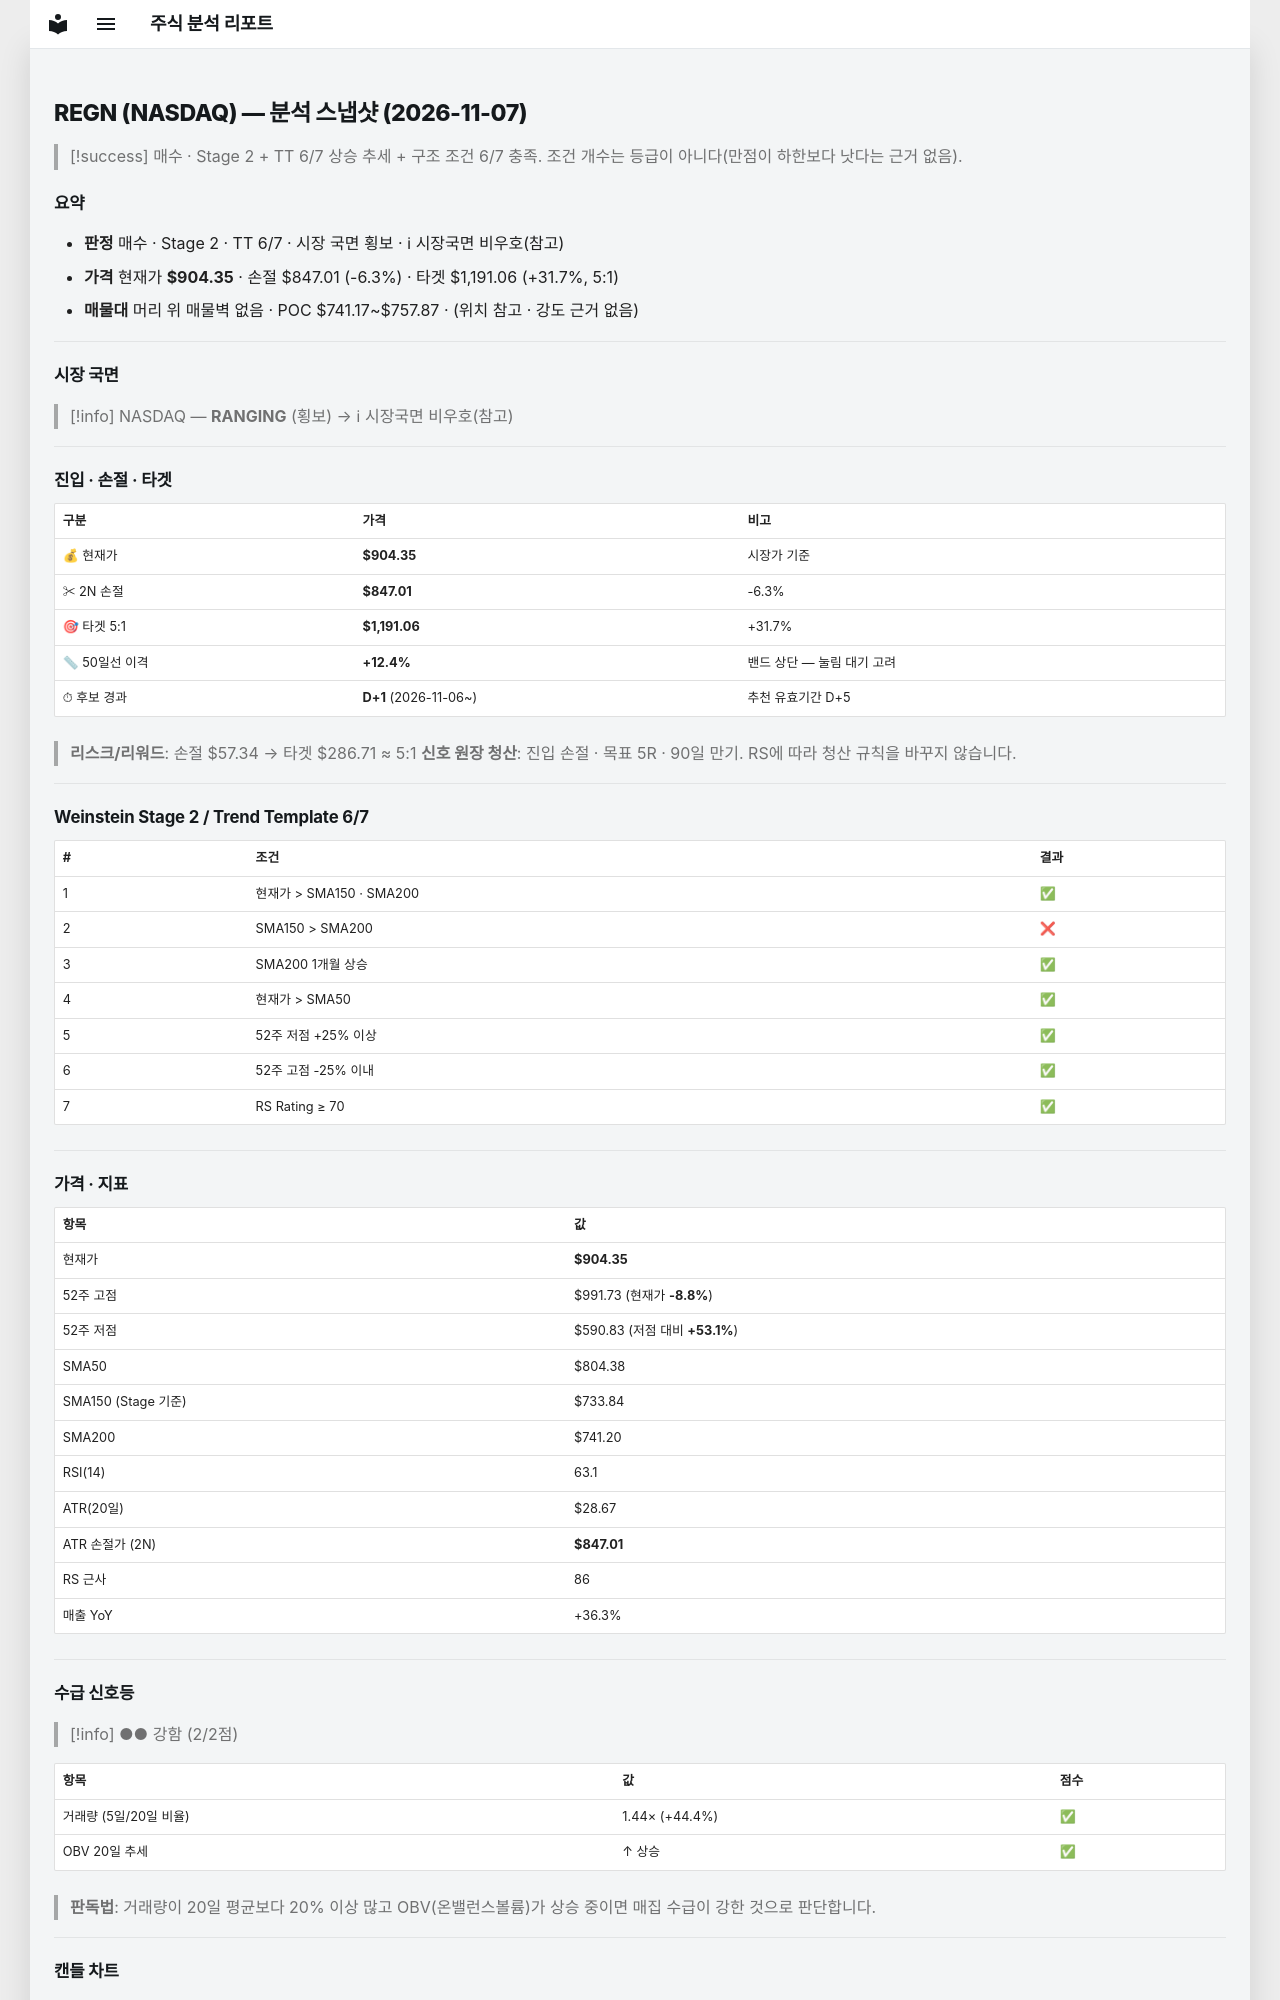

repository: soloandco/stock-reports · page: snapshots/REGN-2026-11-07/index.html · generator: mkdocs

---
type: analysis-snapshot
title: REGN 분석 스냅샷
ticker: REGN
market: NASDAQ
created: 2026-11-07
updated: 2026-11-07
bar-date: 2026-11-06
verdict: 매수관찰
real-rr: 5.15
sma50-gap-pct: 12.4
candidate-days: 1
candidate-since: 2026-11-06
weekly-position: 저항대아래
weekly-overhead-price: 1199.88
weekly-overhead-pct: 32.7
stage: 2
trend-template-score: 6
tt-max: 7
ma-set: sma-50-150-200
price: 904.3499755859375
stop-price: 847.0072630390375
market-regime: RANGING
supply-demand-score: 2/2
supply-demand-label: 강함
status: tracking
tags:
  - stock-agent
  - watchlist
  - REGN
  - analysis
related:
  - "[[analysis-template]]"
---

# REGN (NASDAQ) — 분석 스냅샷 (2026-11-07)

> [!success] 매수 · Stage 2 + TT 6/7
> 상승 추세 + 구조 조건 6/7 충족. 조건 개수는 등급이 아니다(만점이 하한보다 낫다는 근거 없음).

## 요약

- **판정** 매수 · Stage 2 · TT 6/7 · 시장 국면 횡보 · ℹ 시장국면 비우호(참고)
- **가격** 현재가 **$904.35** · 손절 $847.01 (-6.3%) · 타겟 $1,191.06 (+31.7%, 5:1)
- **매물대** 머리 위 매물벽 없음 · POC $741.17~$757.87 · (위치 참고 · 강도 근거 없음)

---

## 시장 국면

> [!info] NASDAQ — **RANGING** (횡보) → ℹ 시장국면 비우호(참고)

---

## 진입 · 손절 · 타겟

| 구분 | 가격 | 비고 |
|------|------|------|
| 💰 현재가 | **$904.35** | 시장가 기준 |
| ✂ 2N 손절 | **$847.01** | -6.3% |
| 🎯 타겟 5:1 | **$1,191.06** | +31.7% |
| 📏 50일선 이격 | **+12.4%** | 밴드 상단 — 눌림 대기 고려 |
| ⏱ 후보 경과 | **D+1** (2026-11-06~) | 추천 유효기간 D+5 |

> **리스크/리워드**: 손절 $57.34 → 타겟 $286.71 ≈ 5:1
> **신호 원장 청산**: 진입 손절 · 목표 5R · 90일 만기. RS에 따라 청산 규칙을 바꾸지 않습니다.

---

## Weinstein Stage 2 / Trend Template 6/7

| # | 조건 | 결과 |
|---|------|------|
| 1 | 현재가 > SMA150 · SMA200 | ✅ |
| 2 | SMA150 > SMA200 | ❌ |
| 3 | SMA200 1개월 상승 | ✅ |
| 4 | 현재가 > SMA50 | ✅ |
| 5 | 52주 저점 +25% 이상 | ✅ |
| 6 | 52주 고점 -25% 이내 | ✅ |
| 7 | RS Rating ≥ 70 | ✅ |

---

## 가격 · 지표

| 항목 | 값 |
|------|---|
| 현재가 | **$904.35** |
| 52주 고점 | $991.73 (현재가 **-8.8%**) |
| 52주 저점 | $590.83 (저점 대비 **+53.1%**) |
| SMA50 | $804.38 |
| SMA150 (Stage 기준) | $733.84 |
| SMA200 | $741.20 |
| RSI(14) | 63.1 |
| ATR(20일) | $28.67 |
| ATR 손절가 (2N) | **$847.01** |
| RS 근사 | 86 |
| 매출 YoY | +36.3% |

---
## 수급 신호등

> [!info] ●● 강함 (2/2점)

| 항목 | 값 | 점수 |
|------|------|------|
| 거래량 (5일/20일 비율) | 1.44× (+44.4%) | ✅ |
| OBV 20일 추세 | ↑ 상승 | ✅ |

> **판독법**: 거래량이 20일 평균보다 20% 이상 많고 OBV(온밸런스볼륨)가 상승 중이면 매집 수급이 강한 것으로 판단합니다.

---
